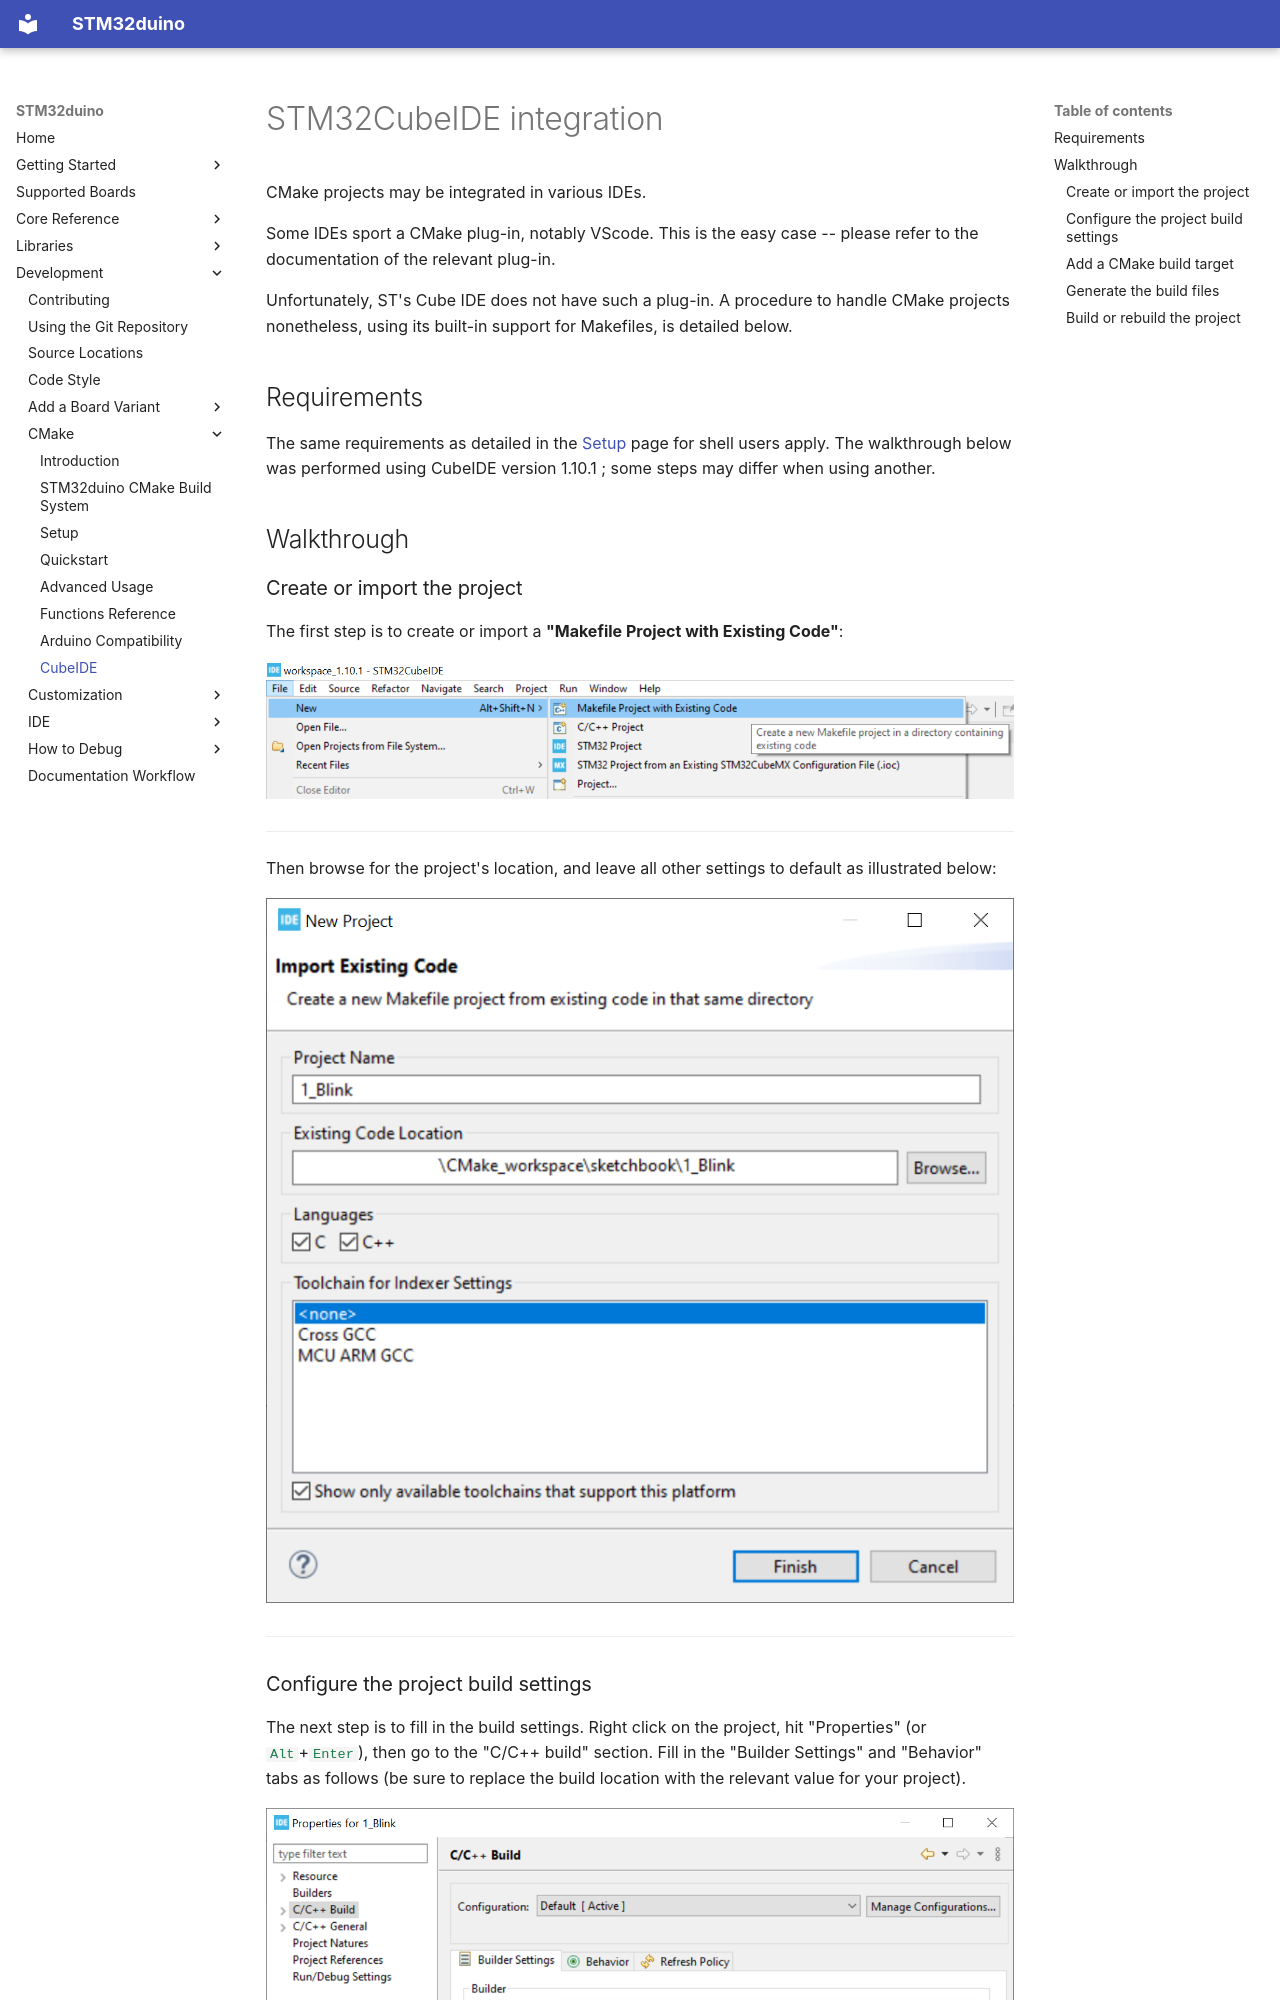

repository: stm32duino/Arduino_Core_STM32 · page: cmake/cubeIDE/index.html · generator: mkdocs

# STM32CubeIDE integration

CMake projects may be integrated in various IDEs.

Some IDEs sport a CMake plug-in, notably VScode.
This is the easy case -- please refer to the documentation of the relevant plug-in.

Unfortunately, ST's Cube IDE does not have such a plug-in. A procedure to handle CMake projects nonetheless,
using its built-in support for Makefiles, is detailed below.

## Requirements

The same requirements as detailed in the [Setup](Setup.md) page for shell users apply.
The walkthrough below was performed using CubeIDE version 1.10.1 ; some steps may differ when using another.

## Walkthrough
